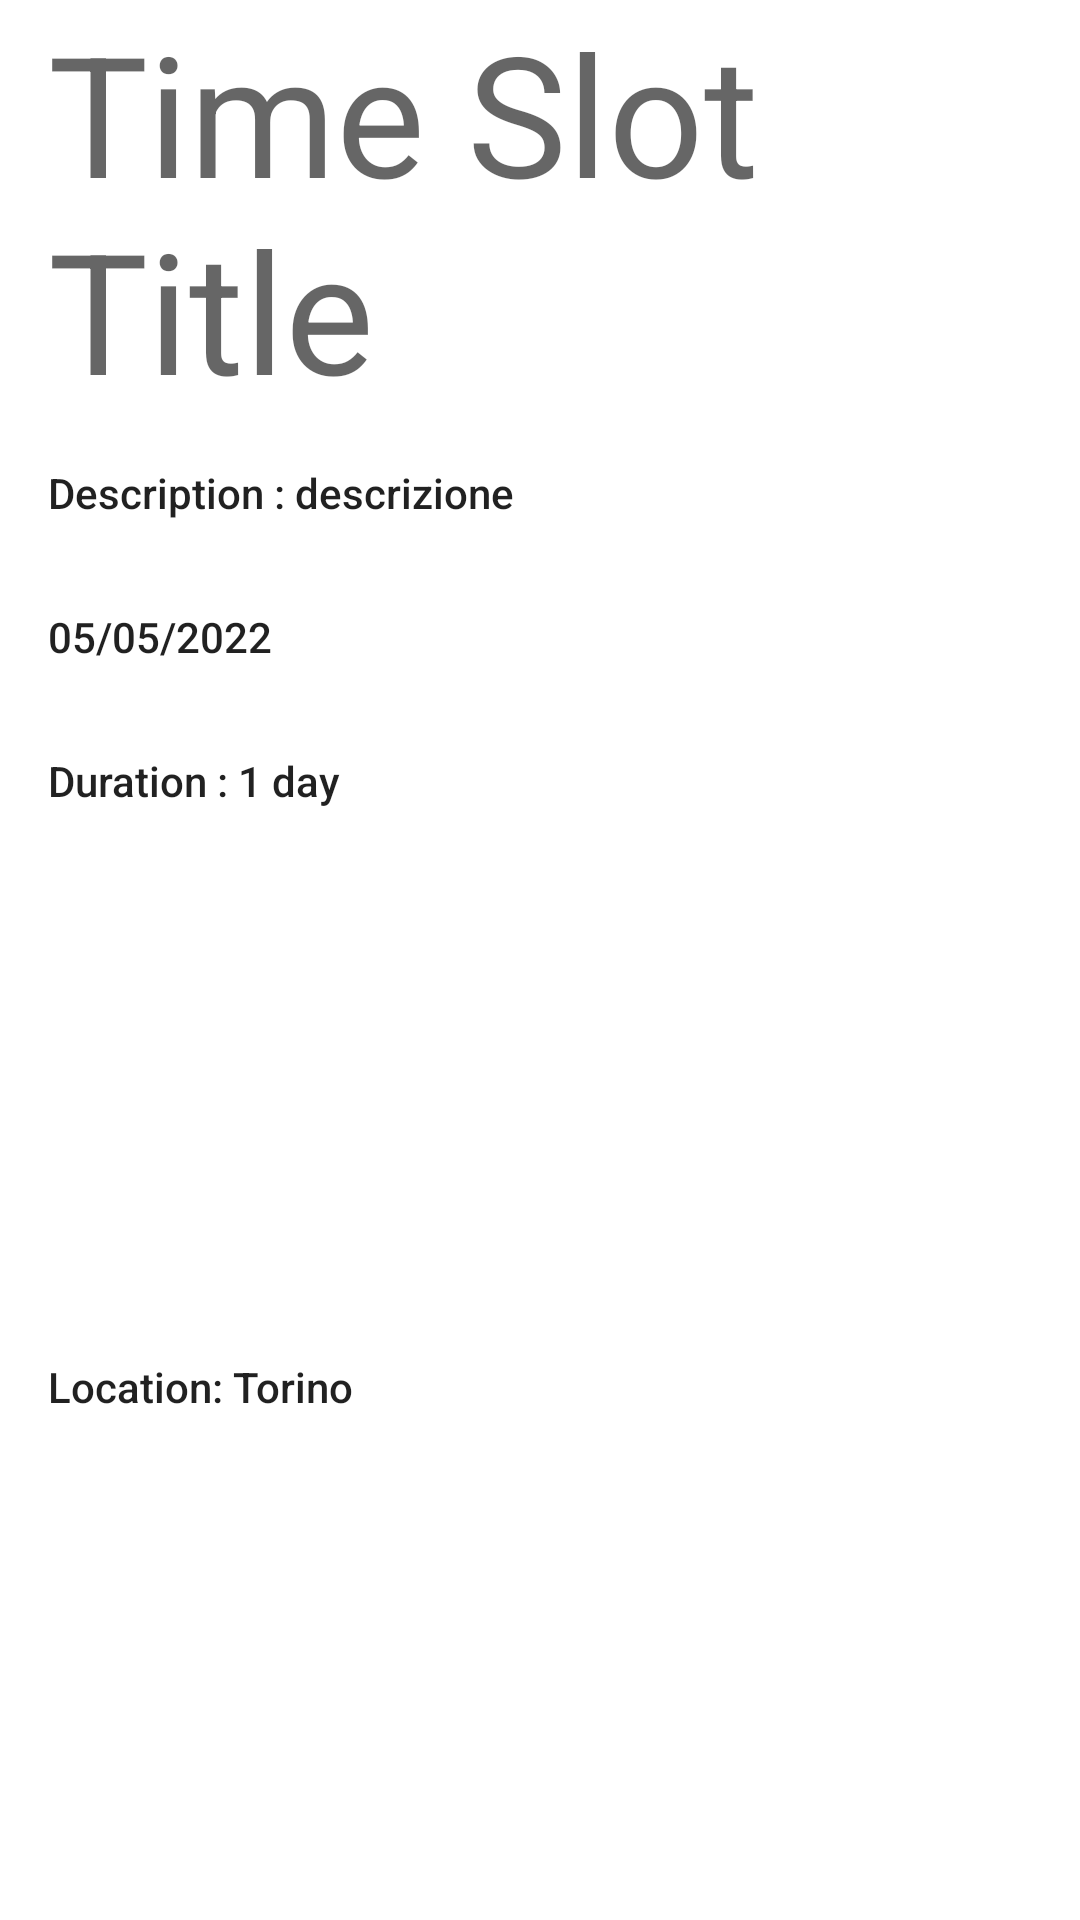

Write the Android layout XML for this screen, with the resource values it uses.
<!-- AndroidManifest.xml: application theme Theme.ShowProfileActivity -->
<!-- res/layout/fragment_time_slot_details.xml -->
<?xml version="1.0" encoding="utf-8"?>
<androidx.constraintlayout.widget.ConstraintLayout xmlns:android="http://schemas.android.com/apk/res/android"
    xmlns:app="http://schemas.android.com/apk/res-auto"
    xmlns:tools="http://schemas.android.com/tools"
    android:id="@+id/SlotDetails"
    android:layout_width="match_parent"
    android:layout_height="wrap_content"
    android:paddingStart="16dp"
    android:paddingEnd="16dp">

    <TextView
        android:id="@+id/slot_title"
        android:layout_width="0dp"
        android:layout_height="wrap_content"
        android:text="Time Slot Title"
        android:textAppearance="@style/TextAppearance.AppCompat.Display3"
        app:layout_constraintBottom_toTopOf="@+id/slot_description"
        app:layout_constraintEnd_toEndOf="parent"
        app:layout_constraintStart_toStartOf="parent"
        app:layout_constraintTop_toTopOf="parent" />


    <TextView
        android:id="@+id/slot_description"
        android:layout_width="0dp"
        android:layout_height="48dp"
        android:gravity="center_vertical"
        android:text="Description : descrizione"
        android:textAppearance="@style/TextAppearance.AppCompat.Body2"
        app:layout_constraintBottom_toTopOf="@id/slot_date_and_time"
        app:layout_constraintEnd_toEndOf="parent"
        app:layout_constraintStart_toStartOf="parent"
        app:layout_constraintTop_toBottomOf="@+id/slot_title" />

    <TextView
        android:id="@+id/slot_date_and_time"
        android:layout_width="0dp"
        android:layout_height="48dp"
        android:gravity="center_vertical"
        android:text="05/05/2022"
        android:textAppearance="@style/TextAppearance.AppCompat.Body2"
        app:layout_constraintEnd_toEndOf="parent"
        app:layout_constraintStart_toStartOf="parent"
        app:layout_constraintTop_toBottomOf="@id/slot_description" />

    <TextView
        android:id="@+id/slot_duration"
        android:layout_width="0dp"
        android:layout_height="48dp"
        android:gravity="center_vertical"
        android:text="Duration : 1 day"
        android:textAppearance="@style/TextAppearance.AppCompat.Body2"
        app:layout_constraintEnd_toEndOf="parent"
        app:layout_constraintStart_toStartOf="parent"
        app:layout_constraintTop_toBottomOf="@id/slot_date_and_time" />

    <TextView
        android:id="@+id/slot_location"
        android:layout_width="0dp"
        android:layout_height="48dp"
        android:gravity="center_vertical"
        android:text="Location: Torino"
        android:textAppearance="@style/TextAppearance.AppCompat.Body2"
        app:layout_constraintBottom_toBottomOf="parent"
        app:layout_constraintEnd_toEndOf="parent"
        app:layout_constraintStart_toStartOf="parent"
        app:layout_constraintTop_toBottomOf="@id/slot_duration" />

</androidx.constraintlayout.widget.ConstraintLayout>
<!-- resources referenced by this layout -->
<resources>
  <style name="Theme.ShowProfileActivity" parent="Theme.MaterialComponents.DayNight.DarkActionBar">
          
          <item name="colorPrimary">@color/teal_700</item>
          <item name="colorPrimaryVariant">@color/teal_700</item>
          <item name="colorOnPrimary">@color/white</item>
          
          <item name="colorSecondary">@color/teal_200</item>
          <item name="colorSecondaryVariant">@color/teal_700</item>
          <item name="colorOnSecondary">@color/black</item>
          
          <item name="android:statusBarColor" tools:targetApi="l">?attr/colorPrimaryVariant</item>
          
      </style>
  <!-- not gathered from this repository: default colours our renderer supplied (Android Studio template values) -->
  <color name="teal_200">#FF03DAC5</color>
  <color name="teal_700">#FF018786</color>
  <color name="black">#FF000000</color>
  <color name="white">#FFFFFFFF</color>
</resources>
